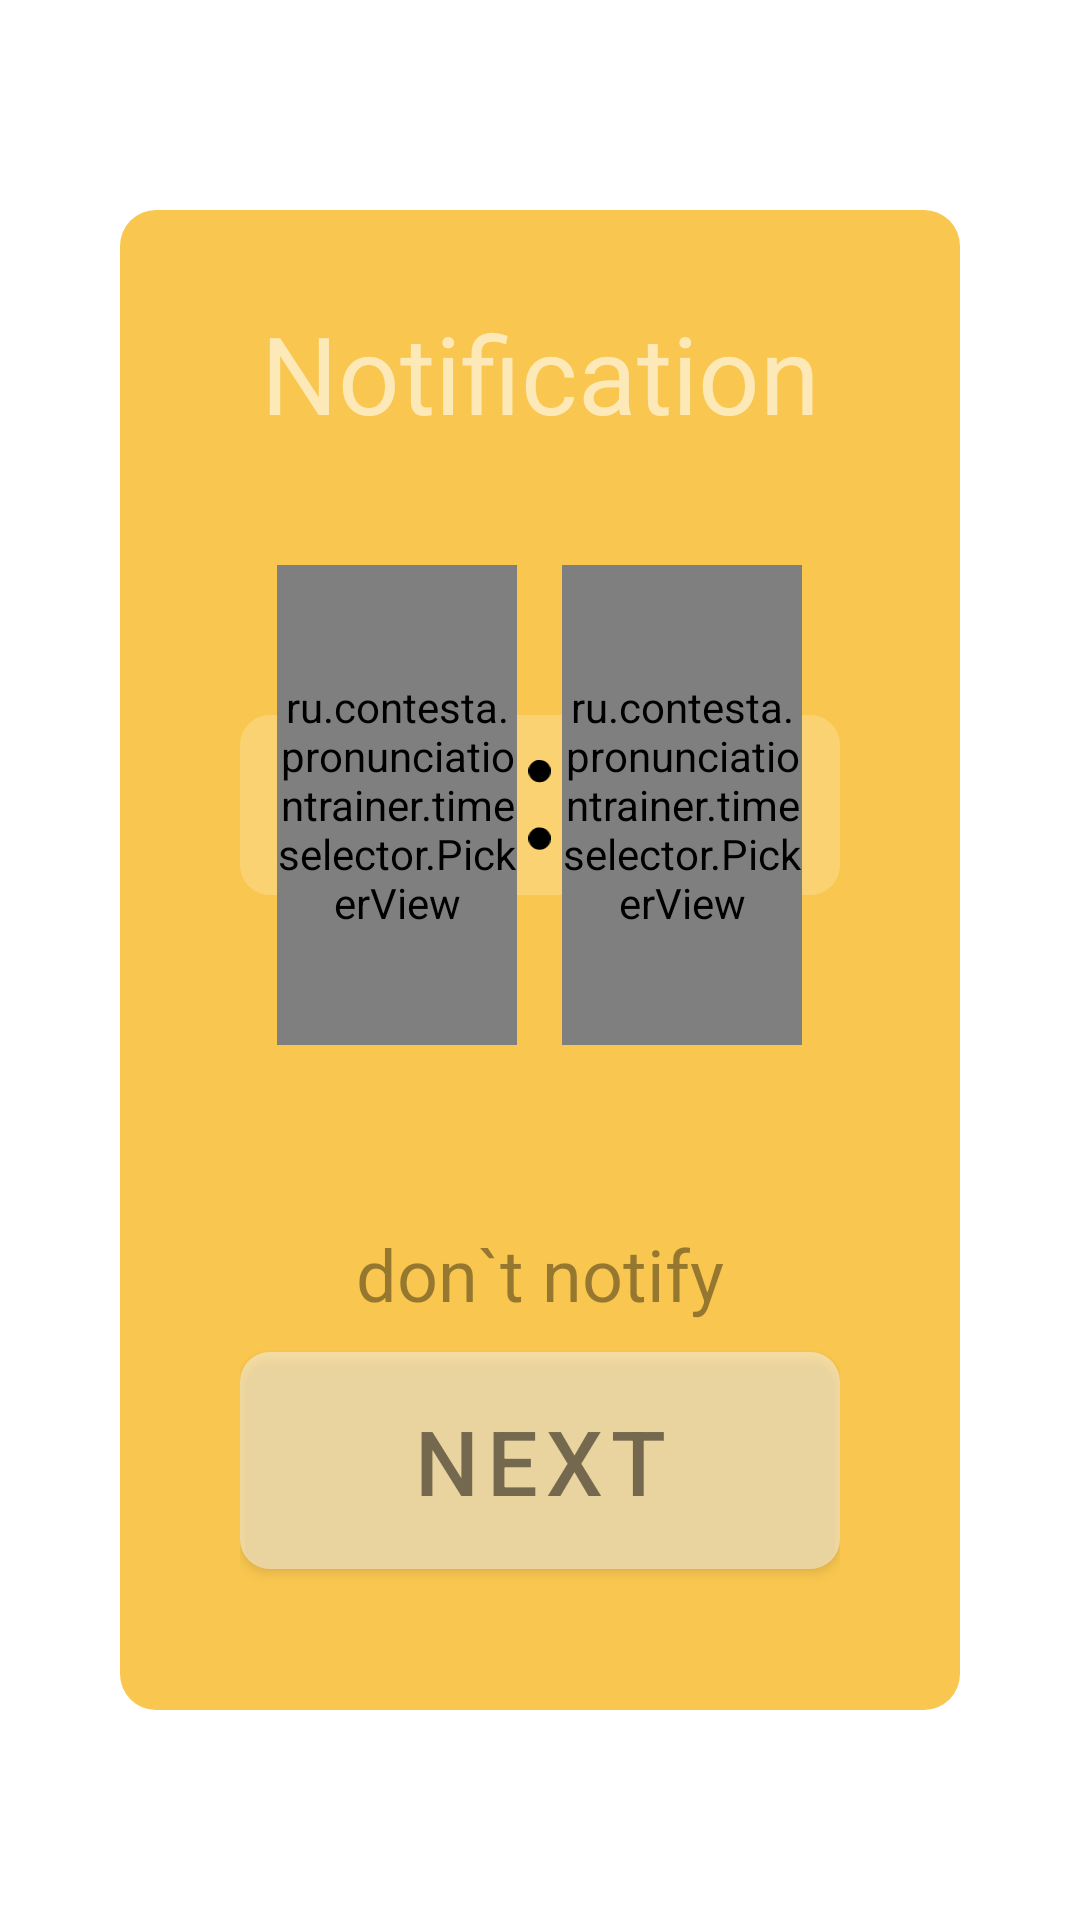

This screen was rendered from an Android layout file. Write that file and the resources it references.
<!-- AndroidManifest.xml: fallback theme Theme.MaterialComponents.DayNight.NoActionBar -->
<!-- res/layout/fragment_third.xml -->
<?xml version="1.0" encoding="utf-8"?>
<FrameLayout xmlns:android="http://schemas.android.com/apk/res/android"
    xmlns:tools="http://schemas.android.com/tools"
    android:layout_width="match_parent"
    android:layout_height="wrap_content"
    android:layout_gravity="center_horizontal"
    android:paddingLeft="40dp"
    android:paddingRight="40dp"
    tools:context=".ThirdFragment"
    android:theme="@style/Theme.AppCompat.Light.NoActionBar">

    <RelativeLayout
        android:layout_width="match_parent"
        android:layout_height="500dp"
        android:layout_gravity="center"
        android:background="@drawable/card_notifications_time"
        android:orientation="vertical"
        android:paddingLeft="40dp"
        android:paddingTop="30dp"
        android:paddingRight="40dp">

        <TextView
            android:id="@+id/select_notification_time"
            android:layout_width="200dp"
            android:layout_height="wrap_content"
            android:layout_centerHorizontal="true"
            android:alpha="0.6"
            android:text="Notification"
            android:textAlignment="center"
            android:textColor="@color/white"
            android:textFontWeight="700"
            android:textSize="36dp" />

        <RelativeLayout
            android:id="@+id/time_selector"
            android:layout_width="match_parent"
            android:layout_height="wrap_content"
            android:layout_below="@+id/select_notification_time"
            android:layout_marginTop="40dp">

            <FrameLayout
                android:layout_width="200dp"
                android:layout_height="60dp"
                android:layout_centerHorizontal="true"
                android:layout_centerVertical="true"
                android:layout_marginTop="90dp"
                android:background="@drawable/semi_transparent_corner" />

            <ru.contesta.pronunciationtrainer.timeselector.PickerView
                android:id="@+id/hoursSelector"
                android:layout_width="80dp"
                android:layout_height="160dp"
                android:layout_toStartOf="@+id/time_selector_separator" />

            <ImageView
                android:id="@+id/time_selector_separator"
                android:layout_width="15dp"
                android:layout_height="30dp"
                android:layout_centerHorizontal="true"
                android:layout_centerVertical="true"
                android:src="@drawable/ic_colon" />

            <ru.contesta.pronunciationtrainer.timeselector.PickerView
                android:id="@+id/minutesSelector"
                android:layout_width="80dp"
                android:layout_height="160dp"
                android:layout_toEndOf="@+id/time_selector_separator" />
        </RelativeLayout>

        <TextView
            android:id="@+id/don_t_notify_btn"
            android:layout_below="@+id/time_selector"
            android:layout_width="wrap_content"
            android:layout_height="wrap_content"
            android:layout_centerHorizontal="true"
            android:layout_marginTop="60dp"
            android:text="don`t notify"
            android:textSize="24dp"
            android:textColor="#66000000"
            android:clickable="true" />

        <Button
            android:id="@+id/complete_intro_settings"
            android:layout_below="@+id/don_t_notify_btn"
            android:layout_marginTop="10dp"
            android:layout_width="match_parent"
            android:layout_height="wrap_content"
            android:text="Next"
            android:textSize="30dp"
            android:textStyle="bold"
            android:textFontWeight="700"
            android:textColor="#80000000"
            android:padding="10dp"
            android:background="@drawable/semi_transparent_button" />

    </RelativeLayout>
</FrameLayout>
<!-- resources referenced by this layout -->
<resources>
  <color name="white">#ffffff</color>
  <!-- drawable card_notifications_time (drawable) -->
  <?xml version="1.0" encoding="utf-8"?>
  <shape xmlns:android="http://schemas.android.com/apk/res/android">
      <solid
          android:color="#F9C74F" />
      <corners
          android:topLeftRadius="12dp"
          android:topRightRadius="12dp"
          android:bottomLeftRadius="12dp"
          android:bottomRightRadius="12dp" />
  </shape>
  <!-- drawable ic_colon (drawable) -->
  <vector xmlns:android="http://schemas.android.com/apk/res/android"
      android:width="63dp"
      android:height="255dp"
      android:viewportWidth="63"
      android:viewportHeight="255">
    <path
        android:pathData="M22.125,0.934C17.152,2.527 9.693,8.003 6.113,12.682C-3.335,25.127 -1.644,43.446 9.892,54.199C16.854,60.77 22.523,62.961 31.672,62.961C40.822,62.961 46.491,60.77 53.452,54.199C60.315,47.827 62.901,41.455 63,31.3C63,24.53 62.602,22.439 60.215,17.66C57.132,11.487 51.861,6.111 45.397,2.825C40.623,0.336 27.495,-0.759 22.125,0.934Z"
        android:fillColor="@color/black" />
    <path
        android:pathData="M22.125,192.092C17.152,193.685 9.693,199.161 6.113,203.84C-3.335,216.285 -1.644,234.605 9.892,245.357C16.854,251.928 22.523,254.119 31.672,254.119C40.822,254.119 46.491,251.928 53.452,245.357C60.315,238.985 62.901,232.613 63,222.458C63,215.688 62.602,213.597 60.215,208.818C57.132,202.645 51.861,197.269 45.397,193.983C40.623,191.494 27.495,190.399 22.125,192.092Z"
        android:fillColor="@color/black" />
  </vector>
  <!-- drawable semi_transparent_button (drawable) -->
  <?xml version="1.0" encoding="utf-8"?>
  <shape xmlns:android="http://schemas.android.com/apk/res/android">
      <solid
          android:color="#80FFFFFF" />
      <corners
          android:bottomRightRadius="10dp"
          android:topRightRadius="10dp"
          android:bottomLeftRadius="10dp"
          android:topLeftRadius="10dp" />
  </shape>
  <!-- drawable semi_transparent_corner (drawable) -->
  <?xml version="1.0" encoding="utf-8"?>
  <shape xmlns:android="http://schemas.android.com/apk/res/android">
      <solid
          android:color="#33FFFFFF" />
      <corners
          android:bottomRightRadius="10dp"
          android:topRightRadius="10dp"
          android:bottomLeftRadius="10dp"
          android:topLeftRadius="10dp" />
  </shape>
  <color name="black">#FF000000</color>
</resources>
